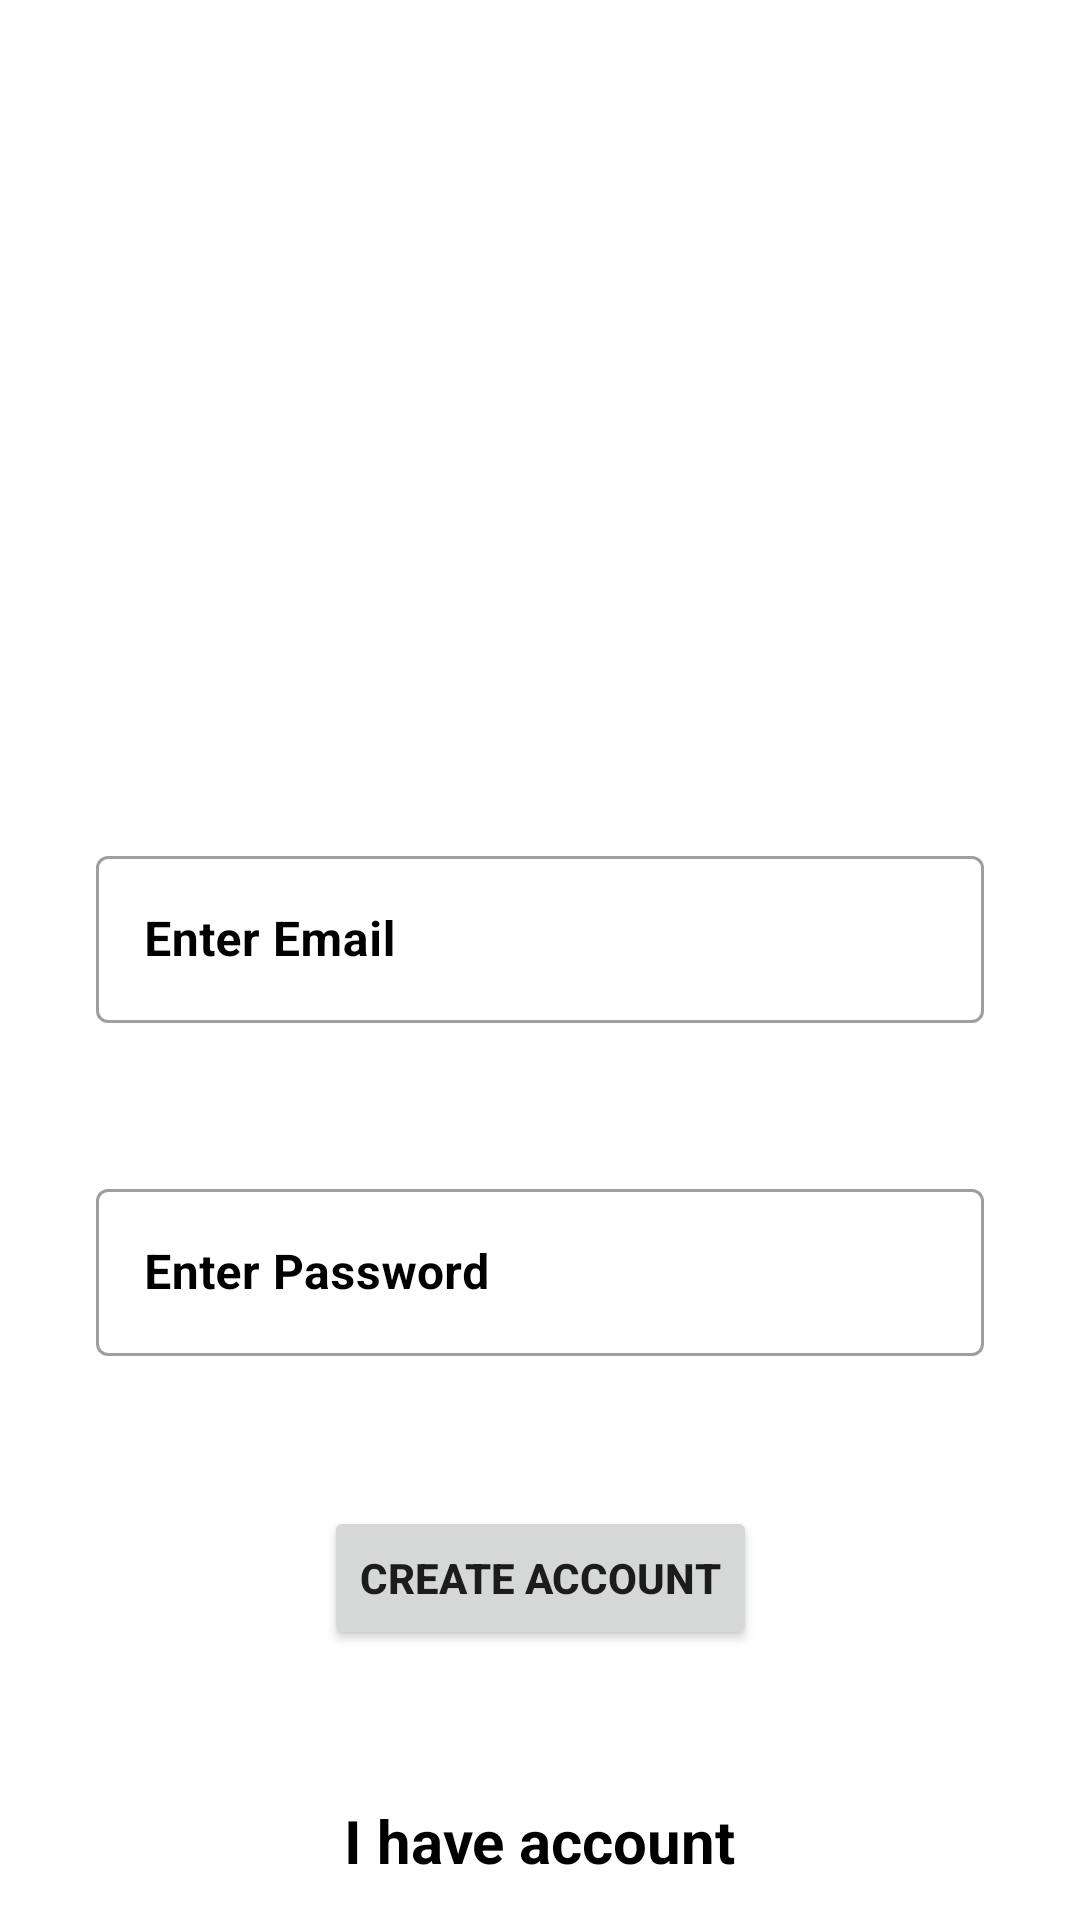

Produce the Android XML layout that renders to this screen, including the resource entries it uses.
<!-- AndroidManifest.xml: application theme Theme.MovieMatch -->
<!-- res/layout/activity_create_account.xml -->
<?xml version="1.0" encoding="utf-8"?>
<androidx.constraintlayout.widget.ConstraintLayout xmlns:android="http://schemas.android.com/apk/res/android"
    xmlns:app="http://schemas.android.com/apk/res-auto"
    xmlns:tools="http://schemas.android.com/tools"
    android:layout_width="match_parent"
    android:layout_height="match_parent"
    android:background="@color/white"
    tools:context=".activity.CreateAccountActivity">

    <ImageView
        android:layout_marginTop="50dp"
        app:layout_constraintTop_toTopOf="parent"
        app:layout_constraintLeft_toLeftOf="parent"
        app:layout_constraintRight_toRightOf="parent"
        app:layout_constraintBottom_toTopOf="@id/emaillayout"
        android:layout_width="300dp"
        android:padding="15dp"
        android:scaleType="centerCrop"
        android:src="@drawable/image1"
        android:layout_height="200dp"/>

    <com.google.android.material.textfield.TextInputLayout
        app:layout_constraintLeft_toLeftOf="parent"
        app:layout_constraintTop_toTopOf="parent"
        android:id="@+id/emaillayout"
        style="@style/Widget.MaterialComponents.TextInputLayout.OutlinedBox"
        android:layout_width="match_parent"
        android:layout_height="wrap_content"
        android:layout_marginStart="32dp"
        android:layout_marginTop="280dp"
        android:layout_marginEnd="32dp"
        android:textColorHint="@color/black"
        android:hint="Enter Email">
        
        <com.google.android.material.textfield.TextInputEditText
            android:id="@+id/edit_email"
            android:inputType="textEmailAddress"
            android:textColor="@color/black"
            android:textStyle="bold"
            android:layout_width="match_parent"
            android:layout_height="wrap_content" />

    </com.google.android.material.textfield.TextInputLayout>
    <com.google.android.material.textfield.TextInputLayout
        app:layout_constraintLeft_toLeftOf="parent"
        app:layout_constraintTop_toBottomOf="@id/emaillayout"
        android:id="@+id/passwordlayout"

        style="@style/Widget.MaterialComponents.TextInputLayout.OutlinedBox"

        android:layout_width="match_parent"
        android:layout_height="wrap_content"
        android:layout_marginStart="32dp"
        android:layout_marginTop="50dp"
        android:layout_marginEnd="32dp"
        android:textColorHint="@color/black"
        android:hint="Enter Password">

        
        <com.google.android.material.textfield.TextInputEditText
            android:id="@+id/edit_password"
            android:inputType="textPassword"
            android:layout_width="match_parent"
            android:textColor="@color/black"
            android:textStyle="bold"
            android:layout_height="wrap_content" />

    </com.google.android.material.textfield.TextInputLayout>
    <Button
        android:id="@+id/btnCreateAccount"
        app:layout_constraintTop_toBottomOf="@id/passwordlayout"
        app:layout_constraintLeft_toLeftOf="parent"
        app:layout_constraintRight_toRightOf="parent"
        android:layout_marginTop="50dp"
        android:text="Create Account"
        android:textStyle="bold"
        android:layout_width="wrap_content"
        android:layout_height="wrap_content"/>
    <TextView
        android:id="@+id/txtHaveAccount"
        android:text="I have account"
        android:textStyle="bold"
        android:textSize="20dp"
        app:layout_constraintTop_toBottomOf="@id/btnCreateAccount"
        app:layout_constraintLeft_toLeftOf="parent"
        app:layout_constraintRight_toRightOf="parent"
        android:layout_marginTop="50dp"
        android:textColor="@color/black"
        android:layout_width="wrap_content"
        android:layout_height="wrap_content"/>


</androidx.constraintlayout.widget.ConstraintLayout>
<!-- resources referenced by this layout -->
<resources>
  <color name="black">#FF000000</color>
  <color name="white">#FFFFFFFF</color>
  <style name="Theme.MovieMatch" parent="Theme.MaterialComponents.DayNight.DarkActionBar">
          
          <item name="colorPrimary">@color/purple_500</item>
          <item name="colorPrimaryVariant">@color/purple_700</item>
          <item name="colorOnPrimary">@color/white</item>
          
          <item name="colorSecondary">@color/teal_200</item>
          <item name="colorSecondaryVariant">@color/teal_700</item>
          <item name="colorOnSecondary">@color/black</item>
          
          <item name="android:statusBarColor">?attr/colorPrimaryVariant</item>
          
      </style>
  <color name="purple_500">#FF6200EE</color>
  <color name="purple_700">#FF3700B3</color>
  <color name="teal_200">#FF03DAC5</color>
  <color name="teal_700">#FF018786</color>
</resources>
